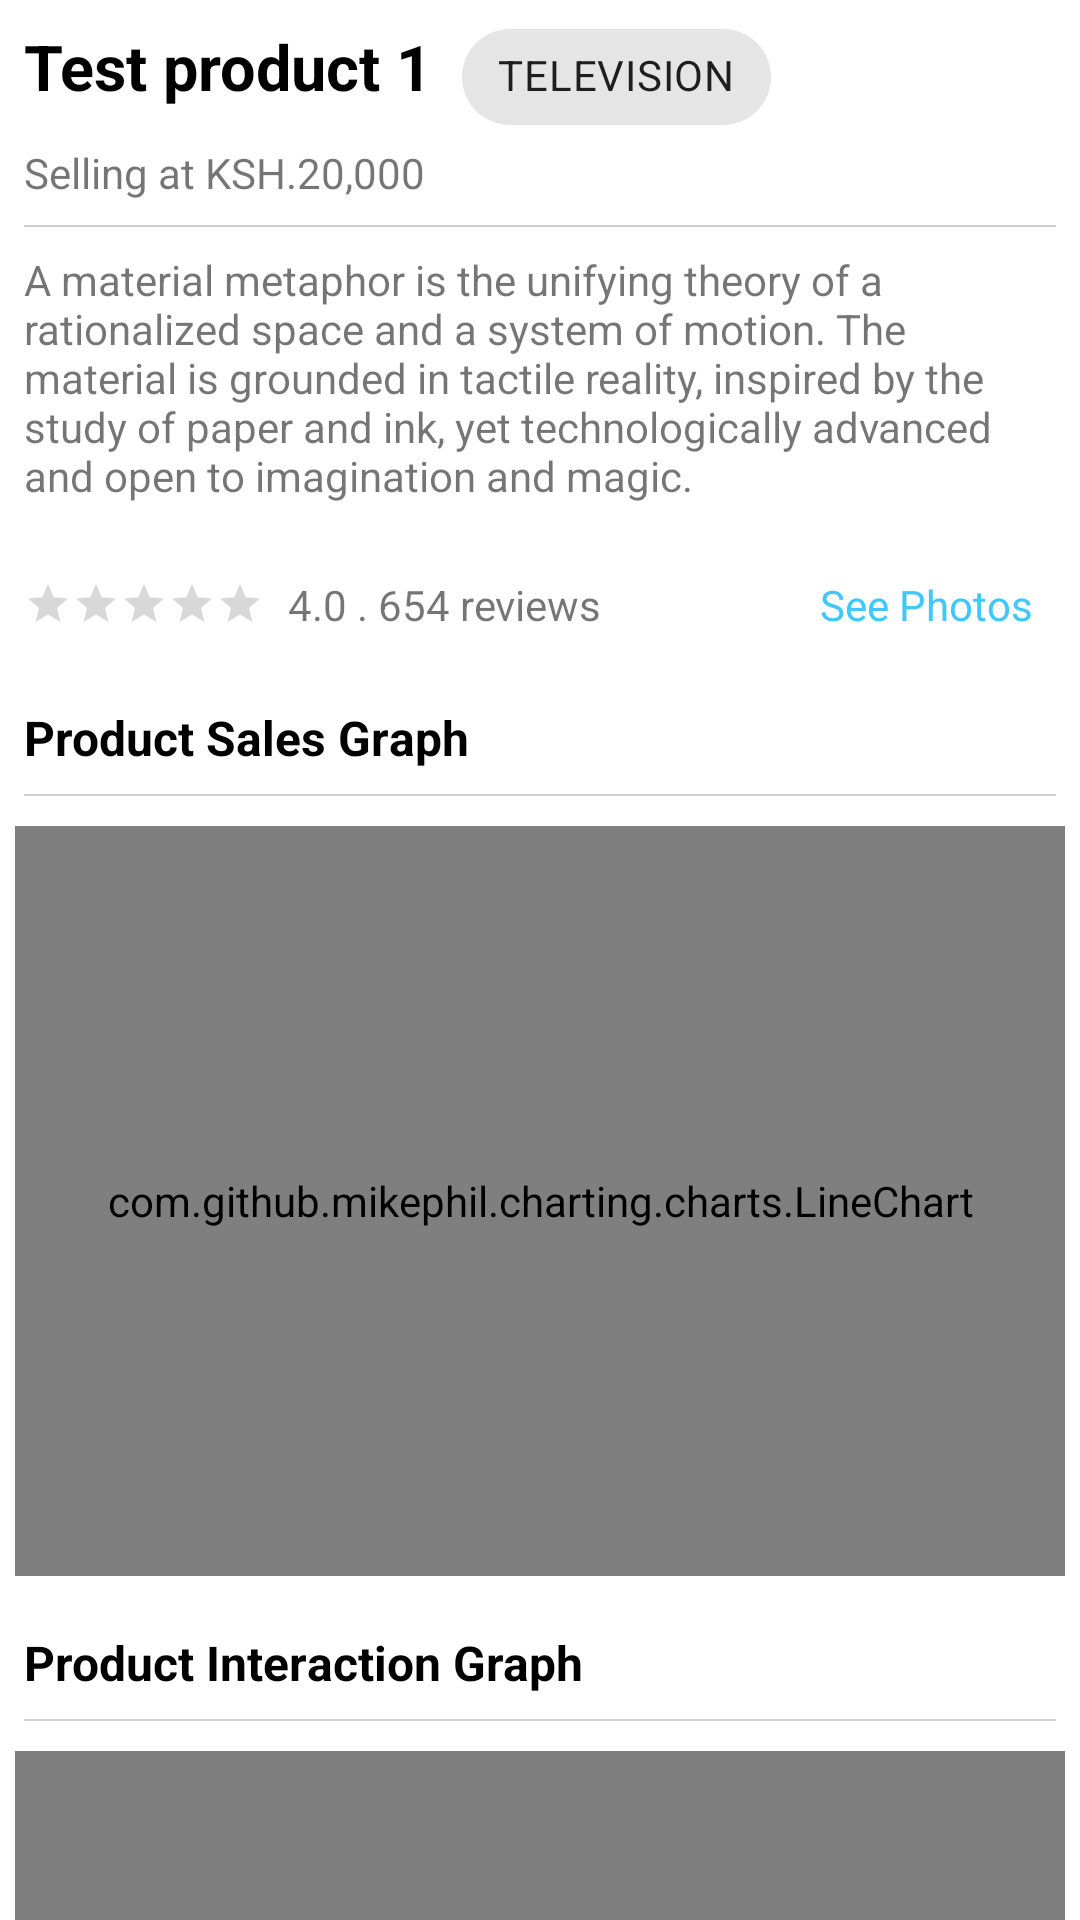

Layout XML and referenced resources for this Android screen:
<!-- AndroidManifest.xml: application theme AppTheme -->
<!-- res/layout/content_product_details.xml -->
<?xml version="1.0" encoding="utf-8"?>
<androidx.core.widget.NestedScrollView xmlns:android="http://schemas.android.com/apk/res/android"
    xmlns:app="http://schemas.android.com/apk/res-auto"
    xmlns:tools="http://schemas.android.com/tools"
    android:layout_width="match_parent"
    android:layout_height="match_parent"
    app:layout_behavior="@string/appbar_scrolling_view_behavior"
    tools:context=".ProductDetailsActivity"
    tools:showIn="@layout/activity_product_details">

    <LinearLayout
        android:layout_width="match_parent"
        android:layout_height="wrap_content"
        android:orientation="vertical">

        <LinearLayout
            android:layout_width="match_parent"
            android:layout_height="wrap_content"
            android:orientation="horizontal"
            android:weightSum="1">

            <TextView
                android:layout_width="0dp"
                android:layout_height="wrap_content"
                android:layout_weight="0.6"
                android:padding="8dp"
                android:text="Test product 1"
                android:textColor="#000000"
                android:textSize="21sp"
                android:textStyle="bold" />

            <com.google.android.material.chip.Chip
                style="@style/Widget.MaterialComponents.Chip.Action"
                android:layout_width="wrap_content"
                android:layout_height="wrap_content"
                app:chipIcon="@drawable/ic_bubble_chart_black_24dp"
                android:text="TELEVISION"/>

        </LinearLayout>

        <TextView
            android:layout_width="wrap_content"
            android:layout_height="wrap_content"
            android:paddingStart="8dp"
            android:paddingBottom="8dp"
            android:text="Selling at KSH.20,000" />

        <View
            android:layout_width="match_parent"
            android:layout_height="0.6dp"
            android:layout_marginStart="8dp"
            android:layout_marginEnd="8dp"
            android:background="#30000000" />

        <TextView
            android:layout_width="match_parent"
            android:layout_height="wrap_content"
            android:padding="8dp"
            android:text="A material metaphor is the unifying theory of a rationalized space and a system of motion. The material is grounded in tactile reality, inspired by the study of paper and ink, yet technologically advanced and open to imagination and magic." />

        <LinearLayout
            android:layout_width="match_parent"
            android:layout_height="wrap_content"
            android:orientation="horizontal"
            android:padding="8dp">

            <LinearLayout
                android:layout_width="0dp"
                android:layout_height="wrap_content"
                android:layout_weight="0.6">

                <RatingBar
                    android:id="@+id/rating"
                    style="?android:attr/ratingBarStyleSmall"
                    android:layout_width="wrap_content"
                    android:layout_height="wrap_content"
                    android:layout_gravity="center"
                    android:isIndicator="true"
                    android:numStars="5"
                    android:stepSize="0.1" />

                <TextView
                    android:layout_width="wrap_content"
                    android:layout_height="wrap_content"
                    android:padding="8sp"
                    android:text="4.0 . 654 reviews" />

            </LinearLayout>

            <LinearLayout
                android:layout_width="0dp"
                android:layout_height="wrap_content"
                android:layout_weight="0.4">

                <TextView
                    android:id="@+id/seePhotos"
                    android:layout_width="match_parent"
                    android:layout_height="wrap_content"
                    android:gravity="right"
                    android:padding="8sp"
                    android:text="See Photos"
                    android:textColor="@color/colorAccent" />

            </LinearLayout>

        </LinearLayout>

        <TextView
            android:layout_width="wrap_content"
            android:layout_height="wrap_content"
            android:padding="8dp"
            android:text="Product Sales Graph"
            android:textColor="#000000"
            android:textSize="16dp"
            android:textStyle="bold" />

        <View
            android:layout_width="match_parent"
            android:layout_height="0.6dp"
            android:layout_marginStart="8dp"
            android:layout_marginEnd="8dp"
            android:background="#30000000" />

        <com.github.mikephil.charting.charts.LineChart
            android:id="@+id/lineChart"
            android:layout_width="match_parent"
            android:layout_height="250dp"
            android:layout_marginStart="5dp"
            android:layout_marginTop="10dp"
            android:layout_marginEnd="5dp"
            android:layout_marginBottom="10dp"
            android:padding="9dp" />

        <TextView
            android:layout_width="wrap_content"
            android:layout_height="wrap_content"
            android:padding="8dp"
            android:text="Product Interaction Graph"
            android:textColor="#000000"
            android:textSize="16dp"
            android:textStyle="bold" />

        <View
            android:layout_width="match_parent"
            android:layout_height="0.6dp"
            android:layout_marginStart="8dp"
            android:layout_marginEnd="8dp"
            android:background="#30000000" />

        <com.github.mikephil.charting.charts.LineChart
            android:id="@+id/lineChart2"
            android:layout_width="match_parent"
            android:layout_height="250dp"
            android:layout_marginStart="5dp"
            android:layout_marginTop="10dp"
            android:layout_marginEnd="5dp"
            android:layout_marginBottom="10dp"
            android:padding="9dp" />

    </LinearLayout>

</androidx.core.widget.NestedScrollView>
<!-- res/layout/activity_product_details.xml (included above) -->
<?xml version="1.0" encoding="utf-8"?>
<androidx.coordinatorlayout.widget.CoordinatorLayout xmlns:android="http://schemas.android.com/apk/res/android"
    xmlns:app="http://schemas.android.com/apk/res-auto"
    xmlns:tools="http://schemas.android.com/tools"
    android:layout_width="match_parent"
    android:layout_height="match_parent"
    android:fitsSystemWindows="true"
    tools:context=".ProductDetailsActivity">

    <com.google.android.material.appbar.AppBarLayout
        android:id="@+id/app_bar"
        android:layout_width="match_parent"
        android:layout_height="wrap_content"
        android:fitsSystemWindows="true"
        android:theme="@style/AppTheme.AppBarOverlay">

        <androidx.appcompat.widget.Toolbar
            android:id="@+id/toolbar"
            android:layout_width="match_parent"
            android:layout_height="?attr/actionBarSize"
            app:layout_collapseMode="pin"
            app:popupTheme="@style/AppTheme.PopupOverlay"
            app:title="Product Details" />

    </com.google.android.material.appbar.AppBarLayout>

    <include layout="@layout/content_product_details" />

</androidx.coordinatorlayout.widget.CoordinatorLayout>
<!-- resources referenced by this layout -->
<resources>
  <color name="colorAccent">#40c7fd</color>
  <style name="AppTheme" parent="Theme.MaterialComponents.Light.NoActionBar">
          
          <item name="colorPrimary">@color/colorPrimary</item>
          <item name="colorPrimaryDark">@color/colorPrimaryDark</item>
          <item name="colorAccent">@color/colorAccent</item>
          <item name="fontFamily">@font/mallanna</item>
      </style>
  <color name="colorPrimary">#182f51</color>
  <color name="colorPrimaryDark">#182f51</color>
</resources>
